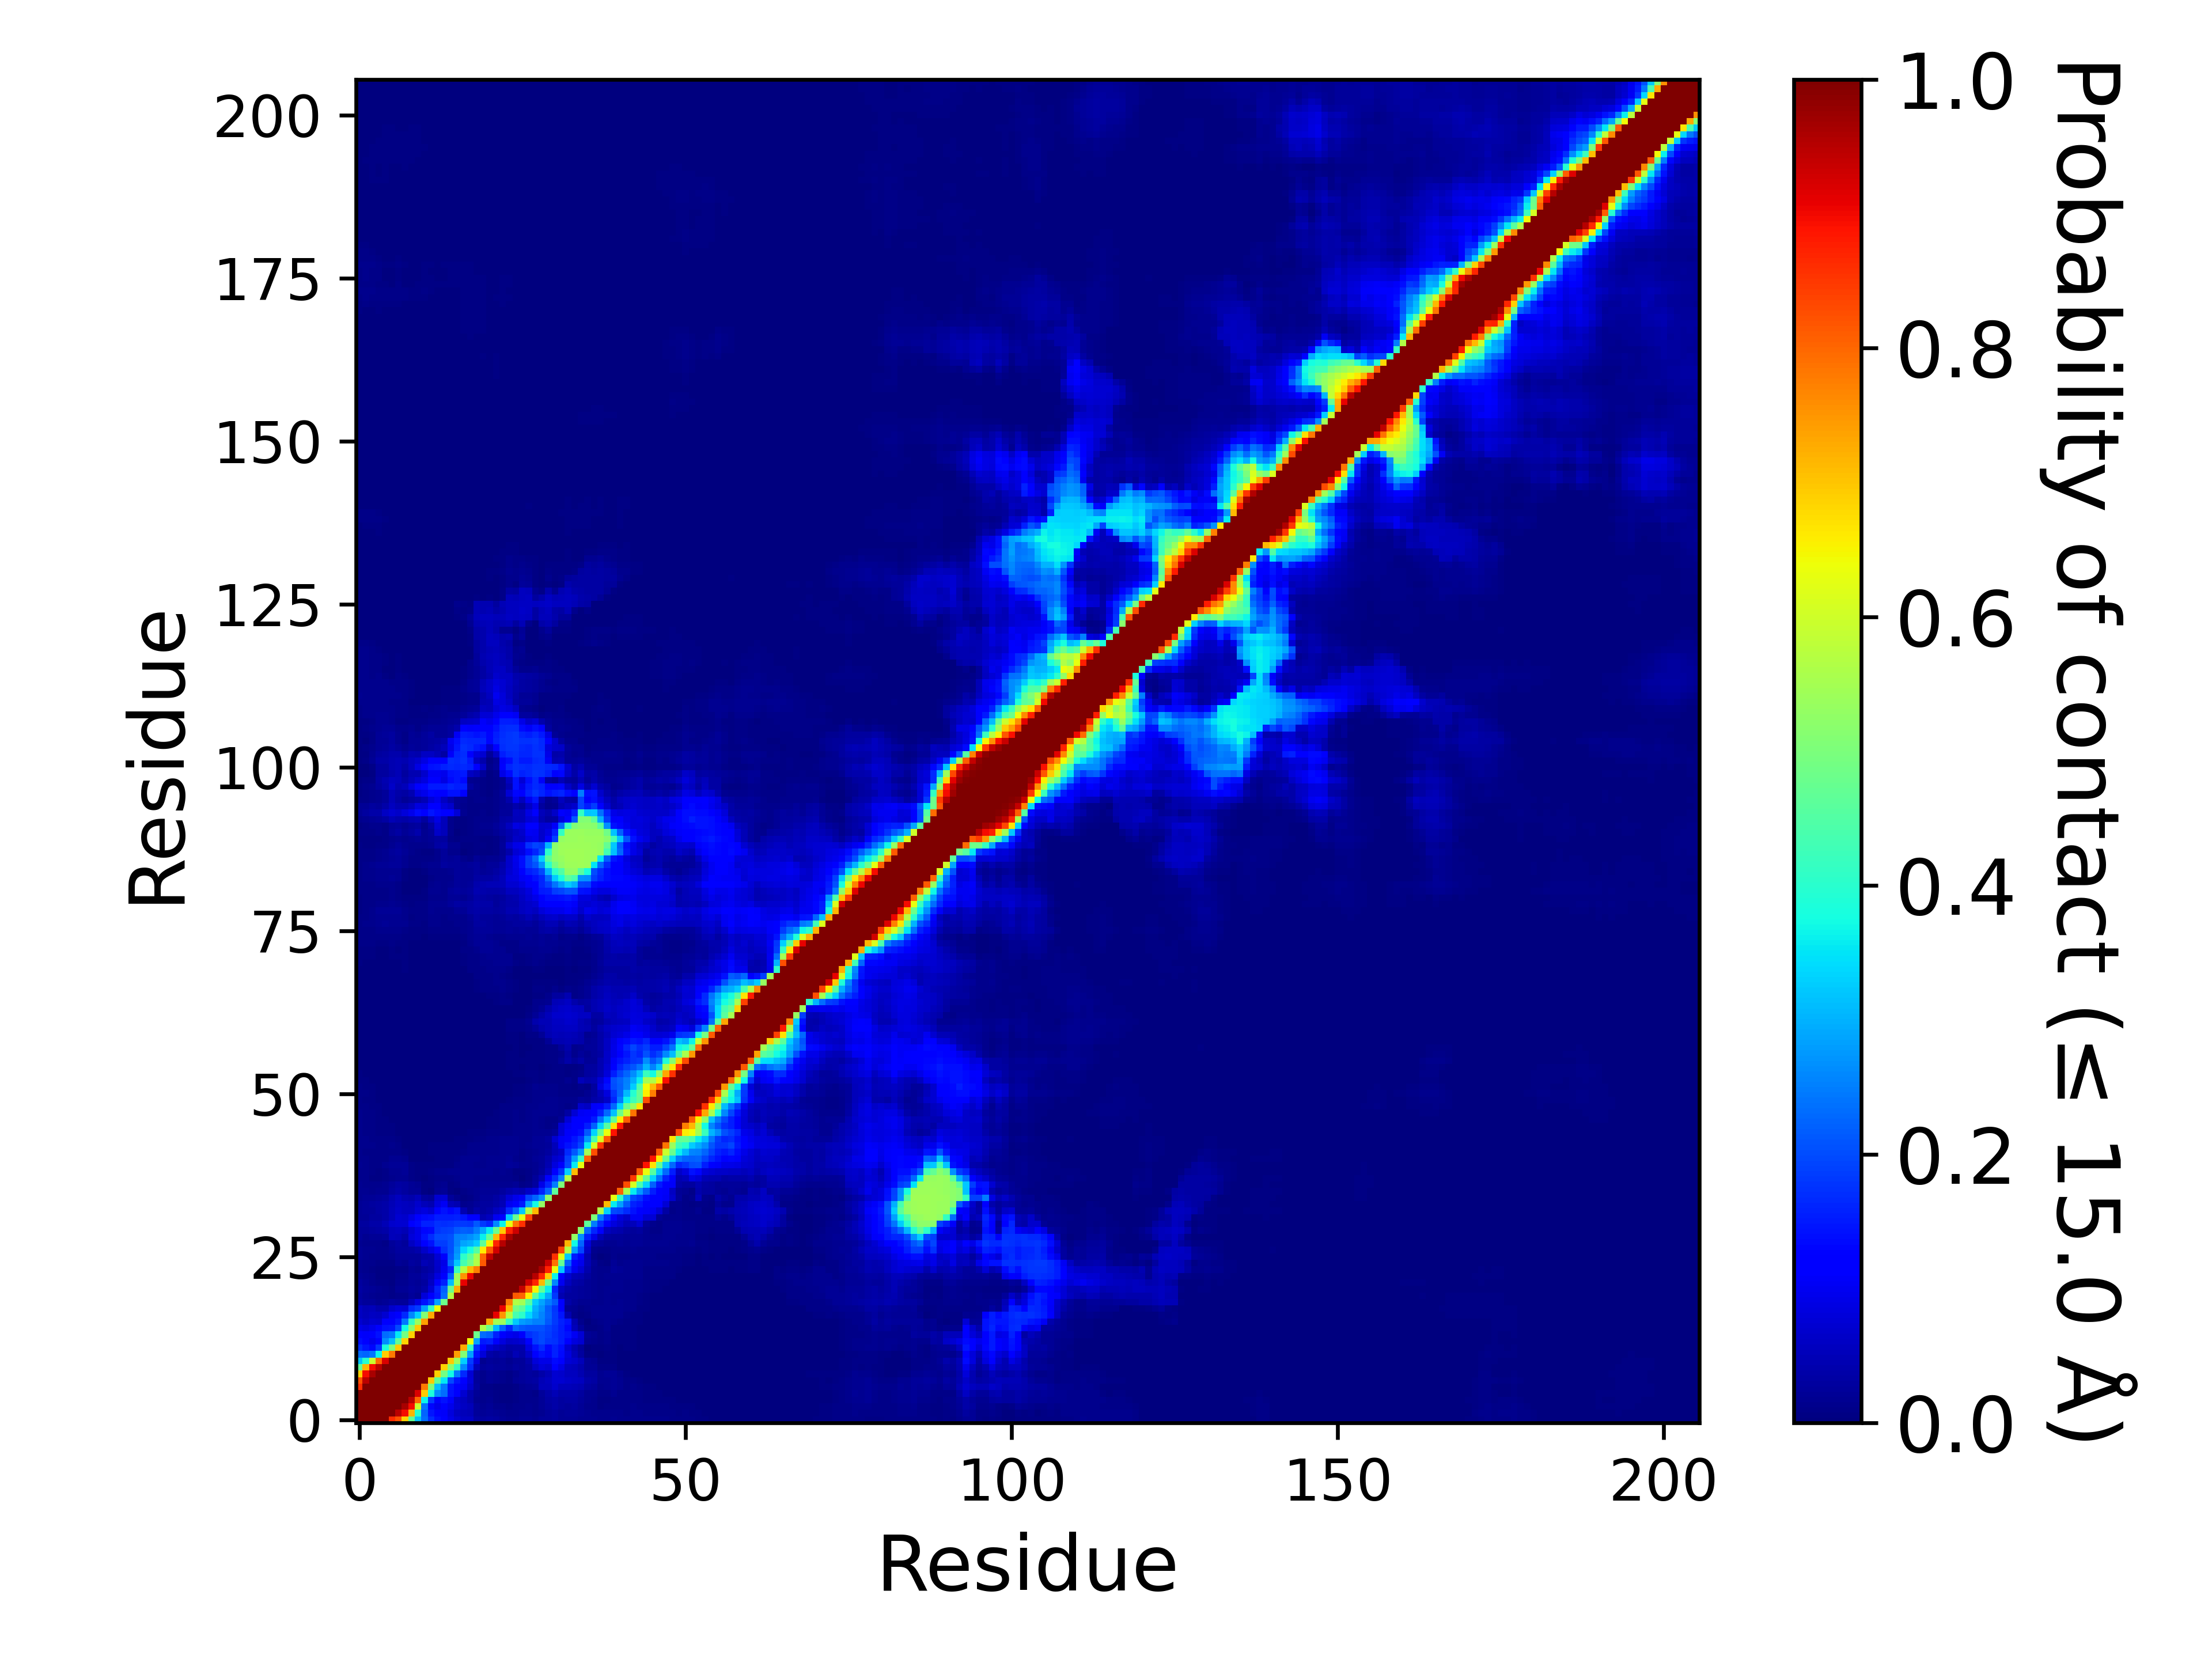

The data file committed next to this chart (first rows):
, 1, 2, 3, 4, 5, 6, 7, 8, 9, 10, 11, 12, 13, 14, 15, 16, 17, 18, 19, 20, 21, 22, 23
1, 1.0, 1.0, 1.0, 1.0, 1.0, 0.8633, 0.824, 0.6854, 0.4714, 0.3203, 0.2313, 0.1684, 0.1377, 0.1243, 0.09069, 0.07274, 0.06015, 0.05905, 0.03479, 0.02783, 0.03179, 0.02809, 0.02297
2, 1.0, 1.0, 1.0, 1.0, 1.0, 1.0, 0.9486, 0.8961, 0.7177, 0.3947, 0.2235, 0.147, 0.1147, 0.1086, 0.08483, 0.06, 0.0526, 0.04899, 0.02694, 0.0213, 0.02626, 0.02149, 0.0173
3, 1.0, 1.0, 1.0, 1.0, 1.0, 1.0, 1.0, 0.9626, 0.8961, 0.5935, 0.2414, 0.1318, 0.09414, 0.1118, 0.09756, 0.07095, 0.06214, 0.05351, 0.02477, 0.01758, 0.0214, 0.0155, 0.01218
4, 1.0, 1.0, 1.0, 1.0, 1.0, 1.0, 1.0, 1.0, 0.9474, 0.7976, 0.3645, 0.1801, 0.1175, 0.1426, 0.1106, 0.06668, 0.05699, 0.04036, 0.01826, 0.01223, 0.01564, 0.01065, 0.006976
5, 1.0, 1.0, 1.0, 1.0, 1.0, 1.0, 1.0, 1.0, 1.0, 0.9212, 0.6924, 0.3836, 0.2649, 0.2325, 0.1439, 0.1112, 0.07293, 0.04198, 0.02052, 0.01228, 0.01232, 0.009429, 0.005809
6, 0.8633, 1.0, 1.0, 1.0, 1.0, 1.0, 1.0, 1.0, 1.0, 1.0, 0.7794, 0.5039, 0.315, 0.2457, 0.1469, 0.1108, 0.103, 0.06818, 0.02781, 0.009208, 0.0104, 0.007673, 0.005827
7, 0.824, 0.9486, 1.0, 1.0, 1.0, 1.0, 1.0, 1.0, 1.0, 1.0, 1.0, 0.6942, 0.4661, 0.3524, 0.1974, 0.1452, 0.1226, 0.07892, 0.02677, 0.01327, 0.0197, 0.01755, 0.01316
8, 0.6854, 0.8961, 0.9626, 1.0, 1.0, 1.0, 1.0, 1.0, 1.0, 1.0, 1.0, 1.0, 0.6855, 0.4894, 0.3739, 0.2441, 0.167, 0.07719, 0.02732, 0.01473, 0.02102, 0.0161, 0.01416
9, 0.4714, 0.7177, 0.8961, 0.9474, 1.0, 1.0, 1.0, 1.0, 1.0, 1.0, 1.0, 1.0, 1.0, 0.684, 0.5169, 0.4128, 0.2609, 0.1654, 0.05458, 0.02587, 0.03115, 0.02577, 0.02412
10, 0.3203, 0.3947, 0.5935, 0.7976, 0.9212, 1.0, 1.0, 1.0, 1.0, 1.0, 1.0, 1.0, 1.0, 1.0, 0.6947, 0.5359, 0.3314, 0.1845, 0.08871, 0.0172, 0.02462, 0.02152, 0.0241
11, 0.2313, 0.2235, 0.2414, 0.3645, 0.6924, 0.7794, 1.0, 1.0, 1.0, 1.0, 1.0, 1.0, 1.0, 1.0, 1.0, 0.7383, 0.5089, 0.2833, 0.1427, 0.08017, 0.03778, 0.02936, 0.038
12, 0.1684, 0.147, 0.1318, 0.1801, 0.3836, 0.5039, 0.6942, 1.0, 1.0, 1.0, 1.0, 1.0, 1.0, 1.0, 1.0, 1.0, 0.7303, 0.4166, 0.1767, 0.1124, 0.0778, 0.0607, 0.05043
13, 0.1377, 0.1147, 0.09414, 0.1175, 0.2649, 0.315, 0.4661, 0.6855, 1.0, 1.0, 1.0, 1.0, 1.0, 1.0, 1.0, 1.0, 1.0, 0.6384, 0.2874, 0.1519, 0.1593, 0.1103, 0.08343
14, 0.1243, 0.1086, 0.1118, 0.1426, 0.2325, 0.2457, 0.3524, 0.4894, 0.684, 1.0, 1.0, 1.0, 1.0, 1.0, 1.0, 1.0, 1.0, 1.0, 0.482, 0.2336, 0.2205, 0.1598, 0.1201
15, 0.09069, 0.08483, 0.09756, 0.1106, 0.1439, 0.1469, 0.1974, 0.3739, 0.5169, 0.6947, 1.0, 1.0, 1.0, 1.0, 1.0, 1.0, 1.0, 1.0, 1.0, 0.5636, 0.4791, 0.3118, 0.219
16, 0.07274, 0.06, 0.07095, 0.06668, 0.1112, 0.1108, 0.1452, 0.2441, 0.4128, 0.5359, 0.7383, 1.0, 1.0, 1.0, 1.0, 1.0, 1.0, 1.0, 1.0, 1.0, 0.7296, 0.5477, 0.5399
17, 0.06015, 0.0526, 0.06214, 0.05699, 0.07293, 0.103, 0.1226, 0.167, 0.2609, 0.3314, 0.5089, 0.7303, 1.0, 1.0, 1.0, 1.0, 1.0, 1.0, 1.0, 1.0, 1.0, 0.9101, 0.7523
18, 0.05905, 0.04899, 0.05351, 0.04036, 0.04198, 0.06818, 0.07892, 0.07719, 0.1654, 0.1845, 0.2833, 0.4166, 0.6384, 1.0, 1.0, 1.0, 1.0, 1.0, 1.0, 1.0, 1.0, 1.0, 0.9036
19, 0.03479, 0.02694, 0.02477, 0.01826, 0.02052, 0.02781, 0.02677, 0.02732, 0.05458, 0.08871, 0.1427, 0.1767, 0.2874, 0.482, 1.0, 1.0, 1.0, 1.0, 1.0, 1.0, 1.0, 1.0, 1
20, 0.02783, 0.0213, 0.01758, 0.01223, 0.01228, 0.009208, 0.01327, 0.01473, 0.02587, 0.0172, 0.08017, 0.1124, 0.1519, 0.2336, 0.5636, 1.0, 1.0, 1.0, 1.0, 1.0, 1.0, 1.0, 1.0
21, 0.03179, 0.02626, 0.0214, 0.01564, 0.01232, 0.0104, 0.0197, 0.02102, 0.03115, 0.02462, 0.03778, 0.0778, 0.1593, 0.2205, 0.4791, 0.7296, 1.0, 1.0, 1.0, 1.0, 1.0, 1.0, 1.0
22, 0.02809, 0.02149, 0.0155, 0.01065, 0.009429, 0.007673, 0.01755, 0.0161, 0.02577, 0.02152, 0.02936, 0.0607, 0.1103, 0.1598, 0.3118, 0.5477, 0.9101, 1.0, 1.0, 1.0, 1.0, 1.0, 1.0
23, 0.02297, 0.0173, 0.01218, 0.006976, 0.005809, 0.005827, 0.01316, 0.01416, 0.02412, 0.0241, 0.038, 0.05043, 0.08343, 0.1201, 0.219, 0.5399, 0.7523, 0.9036, 1, 1.0, 1.0, 1.0, 1.0
24, 0.01771, 0.01471, 0.01132, 0.006946, 0.005548, 0.005863, 0.009917, 0.009619, 0.0234, 0.01902, 0.02754, 0.03857, 0.06334, 0.09837, 0.1624, 0.4175, 0.5705, 0.7142, 0.776, 1.0, 1.0, 1.0, 1.0
25, 0.01951, 0.01517, 0.01172, 0.008411, 0.009274, 0.009899, 0.02087, 0.01908, 0.02818, 0.02731, 0.04801, 0.04187, 0.06919, 0.09138, 0.2293, 0.3208, 0.4346, 0.4905, 0.5629, 0.8145, 1.0, 1.0, 1.0
26, 0.01977, 0.01582, 0.0129, 0.01442, 0.01375, 0.0182, 0.0271, 0.02706, 0.02711, 0.02633, 0.03782, 0.04126, 0.07527, 0.1105, 0.2118, 0.2797, 0.4049, 0.4642, 0.5501, 0.8035, 0.9409, 1.0, 1.0
27, 0.01988, 0.01673, 0.01677, 0.01497, 0.01477, 0.0211, 0.03068, 0.02779, 0.03182, 0.03992, 0.06474, 0.0879, 0.1247, 0.1754, 0.2049, 0.2658, 0.3385, 0.376, 0.4516, 0.6576, 0.816, 0.9284, 1.0
28, 0.01929, 0.0145, 0.01532, 0.01277, 0.01156, 0.02469, 0.03274, 0.02588, 0.06125, 0.08031, 0.1226, 0.1432, 0.1836, 0.1866, 0.2063, 0.2502, 0.2863, 0.2976, 0.3274, 0.4624, 0.6496, 0.868, 0.9508
29, 0.02401, 0.01915, 0.02184, 0.0211, 0.02528, 0.0527, 0.05077, 0.03811, 0.08127, 0.0921, 0.1437, 0.1688, 0.1963, 0.1988, 0.2068, 0.2505, 0.2575, 0.266, 0.2874, 0.3618, 0.4724, 0.7146, 0.8675
30, 0.02495, 0.02438, 0.03004, 0.0344, 0.03849, 0.05194, 0.05717, 0.04937, 0.07084, 0.09117, 0.1299, 0.1355, 0.1778, 0.1869, 0.1906, 0.2131, 0.222, 0.2178, 0.2475, 0.2922, 0.3575, 0.4783, 0.693
31, 0.02858, 0.02737, 0.0377, 0.03837, 0.04761, 0.0681, 0.0723, 0.0715, 0.1182, 0.1332, 0.1585, 0.1584, 0.1725, 0.1685, 0.1748, 0.1807, 0.1803, 0.1787, 0.2147, 0.181, 0.1627, 0.2611, 0.3648
32, 0.02227, 0.02041, 0.02833, 0.02936, 0.03647, 0.05217, 0.0711, 0.06746, 0.08631, 0.1196, 0.1351, 0.1379, 0.1552, 0.1554, 0.154, 0.1569, 0.1459, 0.1148, 0.1219, 0.04502, 0.05786, 0.09821, 0.1176
33, 0.02181, 0.02378, 0.02727, 0.03182, 0.0383, 0.05114, 0.0654, 0.05529, 0.05577, 0.07766, 0.0828, 0.07377, 0.1205, 0.1435, 0.1293, 0.1431, 0.04561, 0.02111, 0.03553, 0.03057, 0.03603, 0.05579, 0.07286
34, 0.0221, 0.02399, 0.02924, 0.0321, 0.03826, 0.05075, 0.06099, 0.0549, 0.05251, 0.06808, 0.05194, 0.04686, 0.08493, 0.1043, 0.05194, 0.04567, 0.01255, 0.01789, 0.02457, 0.02757, 0.03017, 0.0381, 0.04861
35, 0.01942, 0.02071, 0.02067, 0.02371, 0.0295, 0.04492, 0.05529, 0.04427, 0.0395, 0.05315, 0.02982, 0.02666, 0.07377, 0.07796, 0.02498, 0.01342, 0.005702, 0.01109, 0.01619, 0.02552, 0.02713, 0.03127, 0.04468
36, 0.01655, 0.01579, 0.01274, 0.01579, 0.01933, 0.02995, 0.0374, 0.02819, 0.02115, 0.02102, 0.00694, 0.003833, 0.01615, 0.02209, 0.005684, 0.003905, 0.01052, 0.014, 0.01603, 0.02233, 0.02065, 0.02149, 0.02936
37, 0.01715, 0.01437, 0.01318, 0.01353, 0.0187, 0.02663, 0.03376, 0.02794, 0.02086, 0.01887, 0.005065, 0.005375, 0.01542, 0.01676, 0.005571, 0.00928, 0.01657, 0.01627, 0.01477, 0.01612, 0.01711, 0.01608, 0.01765
38, 0.01367, 0.01191, 0.005607, 0.004434, 0.009417, 0.01517, 0.01826, 0.01929, 0.008845, 0.005643, 0.002804, 0.004256, 0.00928, 0.01077, 0.009607, 0.01562, 0.01687, 0.0165, 0.01544, 0.0147, 0.01546, 0.01395, 0.01201
39, 0.0155, 0.01301, 0.007934, 0.006994, 0.0103, 0.017, 0.01907, 0.01961, 0.008869, 0.007226, 0.005131, 0.007881, 0.01227, 0.01504, 0.01758, 0.01803, 0.01798, 0.01782, 0.01679, 0.01605, 0.01661, 0.01532, 0.01775
40, 0.01626, 0.01414, 0.01157, 0.0112, 0.01621, 0.0205, 0.02239, 0.02049, 0.01051, 0.006369, 0.004292, 0.006161, 0.007643, 0.007256, 0.00572, 0.01552, 0.01708, 0.01675, 0.01533, 0.01502, 0.01653, 0.01651, 0.01885
41, 0.01423, 0.01261, 0.01074, 0.007881, 0.008173, 0.01722, 0.01636, 0.01271, 0.003036, 0.002101, 0.001661, 0.003702, 0.004643, 0.006184, 0.005982, 0.009476, 0.01769, 0.01701, 0.01671, 0.01505, 0.01611, 0.01584, 0.01746
42, 0.01365, 0.01144, 0.01001, 0.008089, 0.009012, 0.01122, 0.01003, 0.004012, 0.002875, 0.002625, 0.002726, 0.004708, 0.005559, 0.007607, 0.007387, 0.007095, 0.009774, 0.01482, 0.01458, 0.01344, 0.0155, 0.01523, 0.01718
43, 0.01413, 0.01222, 0.01237, 0.009113, 0.01043, 0.01286, 0.009554, 0.00297, 0.0009226, 0.002363, 0.001768, 0.004143, 0.004059, 0.006917, 0.007107, 0.006054, 0.007732, 0.01179, 0.01558, 0.0137, 0.01489, 0.01414, 0.01734
44, 0.01417, 0.0118, 0.01102, 0.008982, 0.009774, 0.01033, 0.007048, 0.002798, 0.0006012, 0.001304, 0.0008869, 0.002042, 0.001357, 0.003125, 0.00375, 0.004613, 0.004946, 0.006256, 0.01156, 0.01127, 0.01336, 0.01414, 0.0172
45, 0.01395, 0.009333, 0.009875, 0.006875, 0.006065, 0.005042, 0.002744, 0.001125, 0.0003631, 0.0002857, 1.1904691043505693e-05, 0.0005298, 0.0009524, 0.0015, 0.002048, 0.002732, 0.002363, 0.00419, 0.004738, 0.005262, 0.01075, 0.01088, 0.01114
46, 0.01333, 0.01074, 0.00922, 0.006786, 0.00547, 0.004982, 0.0008929, 0.0004702, 0.00025, 0.0002143, 4.1666418652269926e-05, 0.0001071, 0.0005417, 0.0008214, 0.0005059, 0.0004881, 0.0005774, 0.00153, 0.002268, 0.003732, 0.007476, 0.006018, 0.00869
47, 0.01312, 0.01101, 0.009917, 0.006595, 0.00478, 0.003667, 0.001601, 0.0006488, 0.0002321, 0.0001667, 0.0004762, 4.1666418652269926e-05, 0.0001012, 0.0004762, 0.0002798, 0.0001905, 0.0002857, 0.001149, 0.001185, 0.002256, 0.004887, 0.005976, 0.009863
48, 0.01224, 0.01046, 0.009357, 0.004923, 0.002429, 0.00256, 0.001827, 0.001107, 0.0008274, 0.0007024, 0.0004107, 0.0, 0.0, 0.0008869, 8.333283730453985e-05, 0.0, 8.333283730453985e-05, 0.0005952, 0.0006964, 0.001583, 0.002917, 0.005792, 0.009673
49, 0.01068, 0.009375, 0.007542, 0.004339, 0.002571, 0.003018, 0.002589, 0.001738, 0.0007679, 0.0002679, 0.0, 5.952345521752846e-06, 5.357110969577562e-05, 0.0003095, 0.0, 4.761876417402277e-05, 0.000256, 0.001202, 0.001429, 0.001881, 0.0015, 0.002435, 0.008167
50, 0.009863, 0.007232, 0.006208, 0.003369, 0.002464, 0.002649, 0.00253, 0.00253, 0.001333, 0.0008631, 2.9761727608764233e-05, 1.785703656525854e-05, 0.0003095, 0.0003095, 0.0, 1.785703656525854e-05, 0.00025, 0.0007798, 0.000875, 0.001161, 0.0008155, 0.001202, 0.001268
51, 0.009911, 0.00797, 0.007012, 0.003655, 0.001524, 0.001714, 0.001649, 0.00153, 0.0005476, 0.0001667, 0.0, 0.0, 4.1666418652269926e-05, 2.3809382087011385e-05, 0.0, 4.1666418652269926e-05, 5.357110969577562e-05, 0.0005119, 0.0004762, 0.0005238, 0.000131, 0.0006071, 0.0001488
52, 0.008905, 0.007125, 0.006149, 0.002452, 0.0004702, 0.0007024, 0.001173, 0.002571, 0.001946, 0.00075, 0.0, 5.357110969577562e-05, 1.1904691043505693e-05, 1.1904691043505693e-05, 0.0, 0.0, 0.0, 7.142814626103416e-05, 4.1666418652269926e-05, 0.0001726, 5.9523455217528466e-05, 0.0004583, 0.0003631
53, 0.00622, 0.004643, 0.001637, 0.0001369, 0.0, 9.523752834804554e-05, 0.0007738, 0.001601, 0.001298, 0.001577, 0.0001131, 0.0007024, 0.0004583, 2.9761727608764233e-05, 1.1904691043505693e-05, 1.1904691043505693e-05, 0.0001786, 0.0001786, 0.0003274, 0.000375, 5.9523455217528466e-05, 0.0003452, 0.0007143
54, 0.005452, 0.001732, 0.000875, 0.0002917, 0.0, 4.1666418652269926e-05, 0.0006488, 0.001839, 0.001851, 0.002619, 0.0006845, 0.001286, 0.0008809, 0.0002202, 1.1904691043505693e-05, 0.0, 0.0, 0.0001012, 0.0002679, 0.0001726, 5.952345521752846e-06, 1.785703656525854e-05, 0.0004821
55, 0.00147, 0.0007321, 2.9761727608764233e-05, 5.952345521752846e-06, 0.0, 1.1904691043505693e-05, 4.1666418652269926e-05, 0.0006964, 0.0008274, 0.001583, 0.0005417, 0.001232, 0.0004821, 7.142814626103416e-05, 4.761876417402277e-05, 0.0, 1.785703656525854e-05, 0.0005, 0.001, 0.0006726, 0.000119, 8.92851828262927e-05, 0.001202
56, 0.001196, 0.0007321, 0.0001012, 5.357110969577562e-05, 0.0, 0.0, 0.0, 0.0005238, 0.0005357, 0.001839, 0.0008274, 0.001298, 0.0003929, 0.0002321, 3.571407313051708e-05, 0.0, 0.0002679, 0.0008452, 0.001262, 0.001536, 0.0007321, 0.001435, 0.002929
57, 0.0009881, 0.000869, 0.000125, 8.333283730453985e-05, 0.0, 1.1904691043505693e-05, 5.952345521752846e-06, 0.0005357, 0.0005833, 0.001667, 0.0009048, 0.001321, 0.0003452, 7.142814626103416e-05, 5.952345521752846e-06, 0.0, 1.1904691043505693e-05, 0.0008393, 0.001536, 0.001946, 0.001149, 0.001333, 0.002113
58, 0.0004881, 0.0002024, 0.0001012, 8.333283730453985e-05, 0.0, 0.0, 0.0, 0.0001012, 0.0001012, 0.0005893, 0.000125, 0.0007024, 0.0006369, 0.0005833, 0.0002024, 1.1904691043505693e-05, 6.547580073928131e-05, 0.0009821, 0.001738, 0.001869, 0.0008631, 0.0003095, 0.0009405
59, 0.0007857, 0.0005833, 0.0002798, 0.0003869, 5.952345521752846e-06, 4.761876417402277e-05, 7.142814626103416e-05, 0.00103, 0.0005952, 0.00106, 0.0003333, 0.0004643, 0.0004048, 0.0001548, 5.952345521752846e-06, 0.0, 5.952345521752846e-06, 0.0005238, 0.001774, 0.001565, 0.0004583, 0.0005952, 0.001774
60, 0.00172, 0.001345, 0.001226, 0.001179, 0.0002143, 0.0002202, 0.0009524, 0.002161, 0.001637, 0.00197, 0.0006548, 0.001202, 0.001143, 0.0004881, 7.738049178278701e-05, 6.547580073928131e-05, 6.547580073928131e-05, 0.0006488, 0.002179, 0.001286, 0.0006607, 0.0005, 0.001101
... 146 more rows
